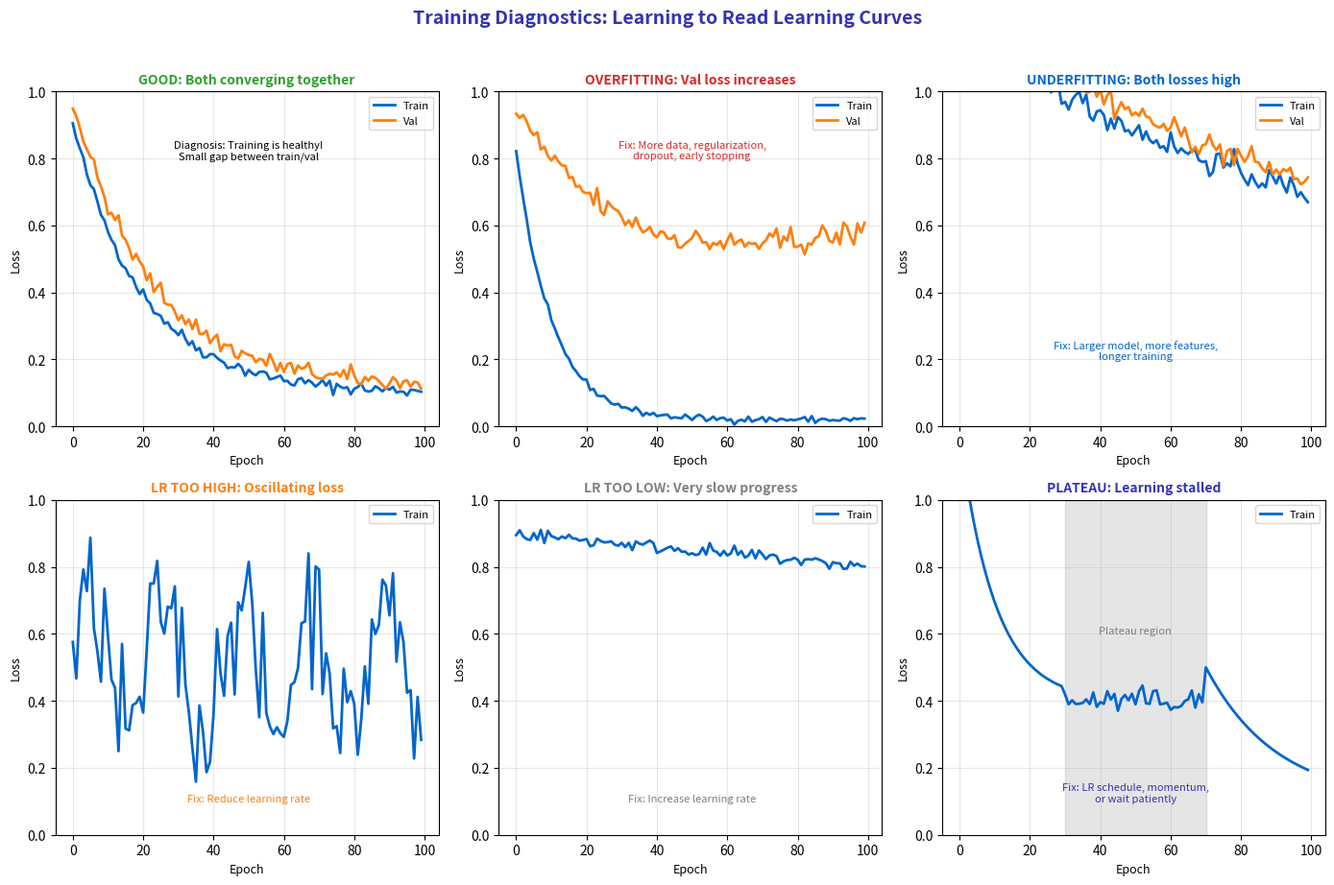

Generate this figure with matplotlib:
"""
Training Diagnostics - Reading Learning Curves
Module 3: Training Neural Networks
"""

import matplotlib.pyplot as plt
import numpy as np

CHART_METADATA = {
    'title': 'Training Diagnostics',
    'url': 'https://github.com/QuantLet/neural-networks-introduction/tree/main/training_diagnostics'
}

# Colors
mlpurple = '#3333B2'
mlblue = '#0066CC'
mlorange = '#FF7F0E'
mlgreen = '#2CA02C'
mlred = '#D62728'
mlgray = '#7F7F7F'

fig, axes = plt.subplots(2, 3, figsize=(14, 9))

np.random.seed(42)
epochs = np.arange(100)

# ==================== TOP LEFT: Good Training ====================
ax = axes[0, 0]

train_good = 0.8 * np.exp(-0.05 * epochs) + 0.1 + np.random.randn(100) * 0.01
val_good = 0.85 * np.exp(-0.045 * epochs) + 0.12 + np.random.randn(100) * 0.015

ax.plot(epochs, train_good, color=mlblue, linewidth=2, label='Train')
ax.plot(epochs, val_good, color=mlorange, linewidth=2, label='Val')
ax.set_title('GOOD: Both converging together', fontsize=10, fontweight='bold', color=mlgreen)
ax.legend(loc='upper right', fontsize=8)
ax.grid(True, alpha=0.3)
ax.set_ylim(0, 1)
ax.set_xlabel('Epoch', fontsize=9)
ax.set_ylabel('Loss', fontsize=9)
ax.text(50, 0.8, 'Diagnosis: Training is healthy!\nSmall gap between train/val', fontsize=8, ha='center')

# ==================== TOP MIDDLE: Overfitting ====================
ax = axes[0, 1]

train_over = 0.8 * np.exp(-0.1 * epochs) + 0.02 + np.random.randn(100) * 0.005
val_over = 0.7 * np.exp(-0.03 * epochs) + 0.25 + 0.003 * epochs + np.random.randn(100) * 0.02

ax.plot(epochs, train_over, color=mlblue, linewidth=2, label='Train')
ax.plot(epochs, val_over, color=mlorange, linewidth=2, label='Val')
ax.set_title('OVERFITTING: Val loss increases', fontsize=10, fontweight='bold', color=mlred)
ax.legend(loc='upper right', fontsize=8)
ax.grid(True, alpha=0.3)
ax.set_ylim(0, 1)
ax.set_xlabel('Epoch', fontsize=9)
ax.set_ylabel('Loss', fontsize=9)
ax.text(50, 0.8, 'Fix: More data, regularization,\ndropout, early stopping', fontsize=8, ha='center', color=mlred)

# ==================== TOP RIGHT: Underfitting ====================
ax = axes[0, 2]

train_under = 0.8 * np.exp(-0.01 * epochs) + 0.4 + np.random.randn(100) * 0.02
val_under = 0.85 * np.exp(-0.01 * epochs) + 0.42 + np.random.randn(100) * 0.02

ax.plot(epochs, train_under, color=mlblue, linewidth=2, label='Train')
ax.plot(epochs, val_under, color=mlorange, linewidth=2, label='Val')
ax.set_title('UNDERFITTING: Both losses high', fontsize=10, fontweight='bold', color=mlblue)
ax.legend(loc='upper right', fontsize=8)
ax.grid(True, alpha=0.3)
ax.set_ylim(0, 1)
ax.set_xlabel('Epoch', fontsize=9)
ax.set_ylabel('Loss', fontsize=9)
ax.text(50, 0.2, 'Fix: Larger model, more features,\nlonger training', fontsize=8, ha='center', color=mlblue)

# ==================== BOTTOM LEFT: Learning Rate Too High ====================
ax = axes[1, 0]

train_lr_high = 0.5 + 0.2 * np.sin(epochs * 0.3) + 0.1 * np.random.randn(100)

ax.plot(epochs, train_lr_high, color=mlblue, linewidth=2, label='Train')
ax.set_title('LR TOO HIGH: Oscillating loss', fontsize=10, fontweight='bold', color=mlorange)
ax.legend(loc='upper right', fontsize=8)
ax.grid(True, alpha=0.3)
ax.set_ylim(0, 1)
ax.set_xlabel('Epoch', fontsize=9)
ax.set_ylabel('Loss', fontsize=9)
ax.text(50, 0.1, 'Fix: Reduce learning rate', fontsize=8, ha='center', color=mlorange)

# ==================== BOTTOM MIDDLE: Learning Rate Too Low ====================
ax = axes[1, 1]

train_lr_low = 0.9 - 0.001 * epochs + np.random.randn(100) * 0.01

ax.plot(epochs, train_lr_low, color=mlblue, linewidth=2, label='Train')
ax.set_title('LR TOO LOW: Very slow progress', fontsize=10, fontweight='bold', color=mlgray)
ax.legend(loc='upper right', fontsize=8)
ax.grid(True, alpha=0.3)
ax.set_ylim(0, 1)
ax.set_xlabel('Epoch', fontsize=9)
ax.set_ylabel('Loss', fontsize=9)
ax.text(50, 0.1, 'Fix: Increase learning rate', fontsize=8, ha='center', color=mlgray)

# ==================== BOTTOM RIGHT: Stuck at Plateau ====================
ax = axes[1, 2]

train_plateau = np.concatenate([
    0.8 * np.exp(-0.1 * np.arange(30)) + 0.4,
    0.4 + np.random.randn(40) * 0.02,
    0.4 * np.exp(-0.05 * (np.arange(30))) + 0.1
])

ax.plot(np.arange(100), train_plateau, color=mlblue, linewidth=2, label='Train')
ax.axvspan(30, 70, alpha=0.2, color=mlgray)
ax.set_title('PLATEAU: Learning stalled', fontsize=10, fontweight='bold', color=mlpurple)
ax.legend(loc='upper right', fontsize=8)
ax.grid(True, alpha=0.3)
ax.set_ylim(0, 1)
ax.set_xlabel('Epoch', fontsize=9)
ax.set_ylabel('Loss', fontsize=9)
ax.text(50, 0.6, 'Plateau region', fontsize=8, ha='center', color=mlgray)
ax.text(50, 0.1, 'Fix: LR schedule, momentum,\nor wait patiently', fontsize=8, ha='center', color=mlpurple)

fig.suptitle('Training Diagnostics: Learning to Read Learning Curves',
             fontsize=14, fontweight='bold', color=mlpurple, y=1.02)

plt.tight_layout()
plt.savefig('training_diagnostics.pdf', format='pdf', bbox_inches='tight', dpi=300)
plt.savefig('training_diagnostics.png', format='png', bbox_inches='tight', dpi=300)
plt.close()

print("Generated: training_diagnostics.pdf")
